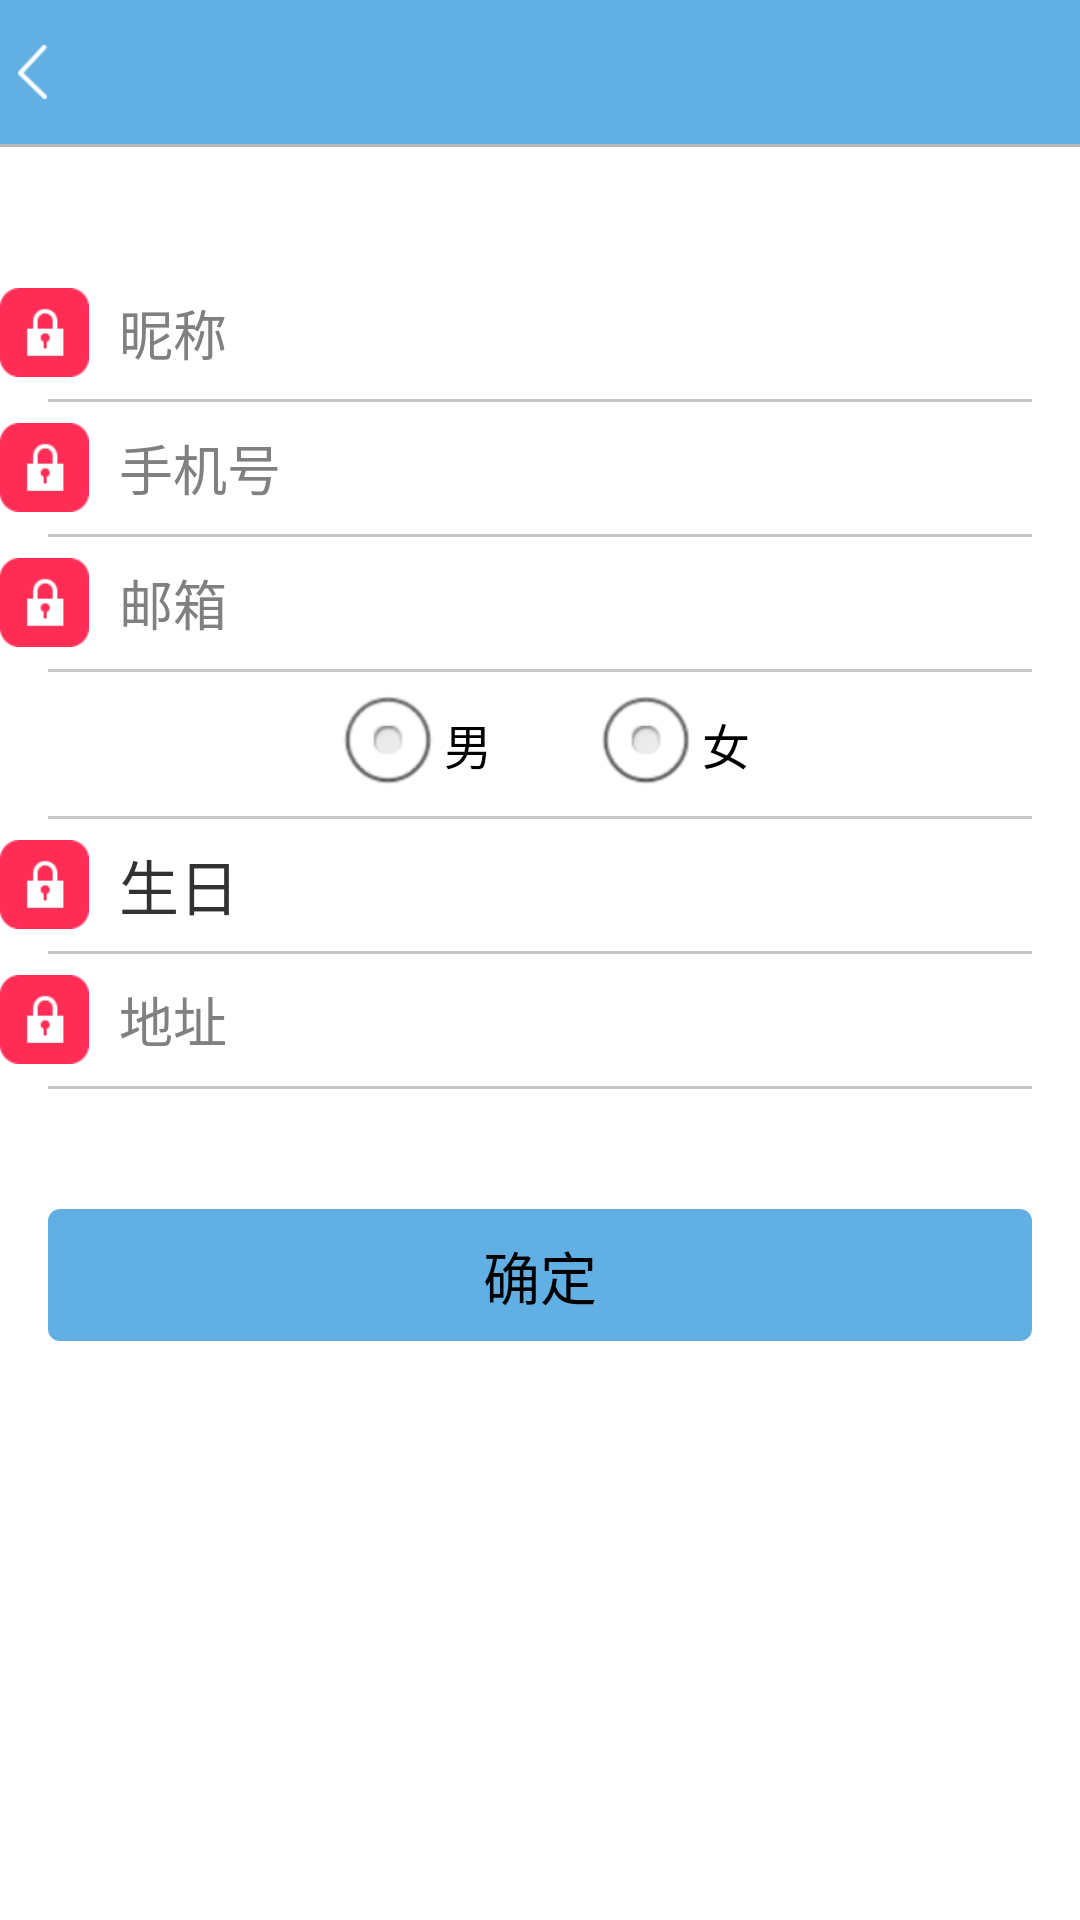

This screen was rendered from an Android layout file. Write that file and the resources it references.
<!-- AndroidManifest.xml: application theme AppTheme -->
<!-- res/layout/activity_person_info.xml -->
<?xml version="1.0" encoding="utf-8"?>
<RelativeLayout xmlns:android="http://schemas.android.com/apk/res/android"
    android:layout_width="match_parent"
    android:layout_height="match_parent">

    <include
        android:id="@+id/include_person_info_title_bar"
        layout="@layout/activity_title_bar" />

    <LinearLayout
        android:id="@+id/list_view_person_info_list"
        android:layout_width="match_parent"
        android:layout_height="wrap_content"
        android:layout_below="@id/include_person_info_title_bar"
        android:orientation="vertical">

        <EditText
            android:id="@+id/edit_text_person_info_nick_name"
            android:layout_width="match_parent"
            android:layout_height="@dimen/edit_text_height"

            android:layout_marginTop="40dp"
            android:background="@null"
            android:drawableLeft="@mipmap/more_password"
            android:drawablePadding="@dimen/text_view_content_padding"
            android:gravity="center_vertical"
            android:hint="昵称" />

        <View
            android:layout_width="match_parent"
            android:layout_height="1dp"
            android:background="@drawable/list_view_divider_line" />

        <EditText
            android:layout_width="match_parent"
            android:layout_height="@dimen/edit_text_height"
            android:background="@null"
            android:drawableLeft="@mipmap/more_password"
            android:drawablePadding="@dimen/text_view_content_padding"
            android:gravity="center_vertical"
            android:hint="手机号" />

        <View
            android:layout_width="match_parent"
            android:layout_height="1dp"
            android:background="@drawable/list_view_divider_line" />

        <EditText
            android:layout_width="match_parent"
            android:layout_height="@dimen/edit_text_height"
            android:background="@null"
            android:drawableLeft="@mipmap/more_password"
            android:drawablePadding="@dimen/text_view_content_padding"
            android:gravity="center_vertical"
            android:hint="邮箱" />

        <View
            android:layout_width="match_parent"
            android:layout_height="1dp"
            android:background="@drawable/list_view_divider_line" />

        <RadioGroup
            android:layout_width="match_parent"
            android:layout_height="wrap_content"
            android:gravity="center"
            android:orientation="horizontal">

            <RadioButton
                android:layout_width="wrap_content"
                android:layout_height="wrap_content"
                android:layout_marginRight="@dimen/activity_horizontal_padding"
                android:text="男" />

            <RadioButton
                android:layout_width="wrap_content"
                android:layout_height="wrap_content"
                android:layout_marginLeft="@dimen/activity_horizontal_padding"
                android:text="女" />
        </RadioGroup>

        <View
            android:layout_width="match_parent"
            android:layout_height="1dp"
            android:background="@drawable/list_view_divider_line" />

        <TextView
            android:layout_width="match_parent"
            android:layout_height="@dimen/edit_text_height"
            android:drawableLeft="@mipmap/more_password"
            android:text="生日"
            android:drawablePadding="@dimen/text_view_content_padding"
            android:textSize="@dimen/text_view_text_size"
            android:gravity="center_vertical"/>
        <View
            android:layout_width="match_parent"
            android:layout_height="1dp"
            android:background="@drawable/list_view_divider_line" />
        <EditText
            android:layout_width="match_parent"
            android:layout_height="@dimen/edit_text_height"
            android:background="@null"
            android:drawableLeft="@mipmap/more_password"
            android:drawablePadding="@dimen/text_view_content_padding"
            android:gravity="center_vertical"
            android:hint="地址" />
        <View
            android:layout_width="match_parent"
            android:layout_height="1dp"
            android:background="@drawable/list_view_divider_line" />
    </LinearLayout>


    <Button
        android:id="@+id/button_person_info_submit"
        android:layout_width="match_parent"
        android:layout_height="44dp"
        android:layout_below="@id/list_view_person_info_list"
        android:layout_marginLeft="@dimen/activity_horizontal_padding"
        android:layout_marginRight="@dimen/activity_horizontal_padding"
        android:layout_marginTop="40dp"
        android:background="@drawable/button_common_bg"
        android:text="确定"
        android:textSize="@dimen/button_text_size" />


</RelativeLayout>
<!-- res/layout/activity_title_bar.xml (included above) -->
<?xml version="1.0" encoding="utf-8"?>
<LinearLayout xmlns:android="http://schemas.android.com/apk/res/android"
    android:layout_width="match_parent"
    android:layout_height="wrap_content"
    android:orientation="vertical">

    <RelativeLayout
        android:layout_width="match_parent"
        android:layout_height="@dimen/activity_title_bar_height"
        android:background="@color/title_bg_color">

        <TextView
            android:id="@+id/text_view_title_bar_text_back"
            android:layout_width="wrap_content"
            android:layout_height="match_parent"
            android:drawableLeft="@mipmap/title_back_normal"
            android:drawablePadding="@dimen/activity_title_bar_text_drawable_padding"
            android:gravity="center_vertical"
            android:paddingLeft="@dimen/activity_title_bar_left_padding"
            android:textAppearance="?android:attr/textAppearanceLarge"
            android:textColor="@color/white" />

        <TextView
            android:id="@+id/text_view_title_bar_text_done"
            android:layout_width="wrap_content"
            android:layout_height="match_parent"
            android:layout_alignParentRight="true"
            android:gravity="center"
            android:padding="@dimen/text_view_content_padding"
            android:textAppearance="?android:attr/textAppearanceLarge"
            android:visibility="gone" />

    </RelativeLayout>

    <View
        android:layout_width="match_parent"
        android:layout_height="1dp"
        android:background="@color/view_tab_top_line" />

</LinearLayout>
<!-- resources referenced by this layout -->
<resources>
  <color name="title_bg_color">#62b0e3</color>
  <color name="view_tab_top_line">#b9b9b9</color>
  <color name="white">#FFFFFF</color>
  <dimen name="activity_horizontal_padding">16dp</dimen>
  <dimen name="activity_title_bar_height">48dp</dimen>
  <dimen name="activity_title_bar_left_padding">6dp</dimen>
  <dimen name="activity_title_bar_text_drawable_padding">10dp</dimen>
  <dimen name="button_text_size">19sp</dimen>
  <dimen name="edit_text_height">44dp</dimen>
  <dimen name="text_view_content_padding">10dp</dimen>
  <dimen name="text_view_text_size">20sp</dimen>
  <!-- drawable button_common_bg (drawable) -->
  <?xml version="1.0" encoding="utf-8"?>
  <selector xmlns:android="http://schemas.android.com/apk/res/android">
  
      <item android:state_pressed="true">
          <shape android:shape="rectangle">
              
              <corners android:radius="4dip" />
              
              <solid android:color="#3c8ce5" />
          </shape>
      </item>
      <item android:state_pressed="false">
          <shape android:shape="rectangle">
              
              <corners android:radius="4dip" />
              
              <solid android:color="@color/title_bg_color" />
          </shape>
      </item>
  
  </selector>
  <!-- drawable list_view_divider_line (drawable) -->
  <?xml version="1.0" encoding="utf-8"?>
  <layer-list xmlns:android="http://schemas.android.com/apk/res/android" >
  
      <item >
          <shape>
              <solid android:color="@color/white" />
          </shape>
      </item>
  
      <item android:left="@dimen/activity_horizontal_padding" android:right="@dimen/activity_horizontal_padding">
          <shape>
              <solid android:color="@color/divide_color" />
          </shape>
      </item>
  
  </layer-list>
  <!-- mipmap more_password: png bitmap (mipmap-xhdpi, 1865 bytes) -->
  <!-- mipmap title_back_normal: png bitmap (mipmap-xhdpi, 1374 bytes) -->
  <style name="AppTheme" parent="AppBaseTheme">
          
      </style>
  <color name="divide_color">#c8c7cc</color>
  <style name="AppBaseTheme" parent="android:Theme.Light.NoTitleBar">
          
      </style>
</resources>
